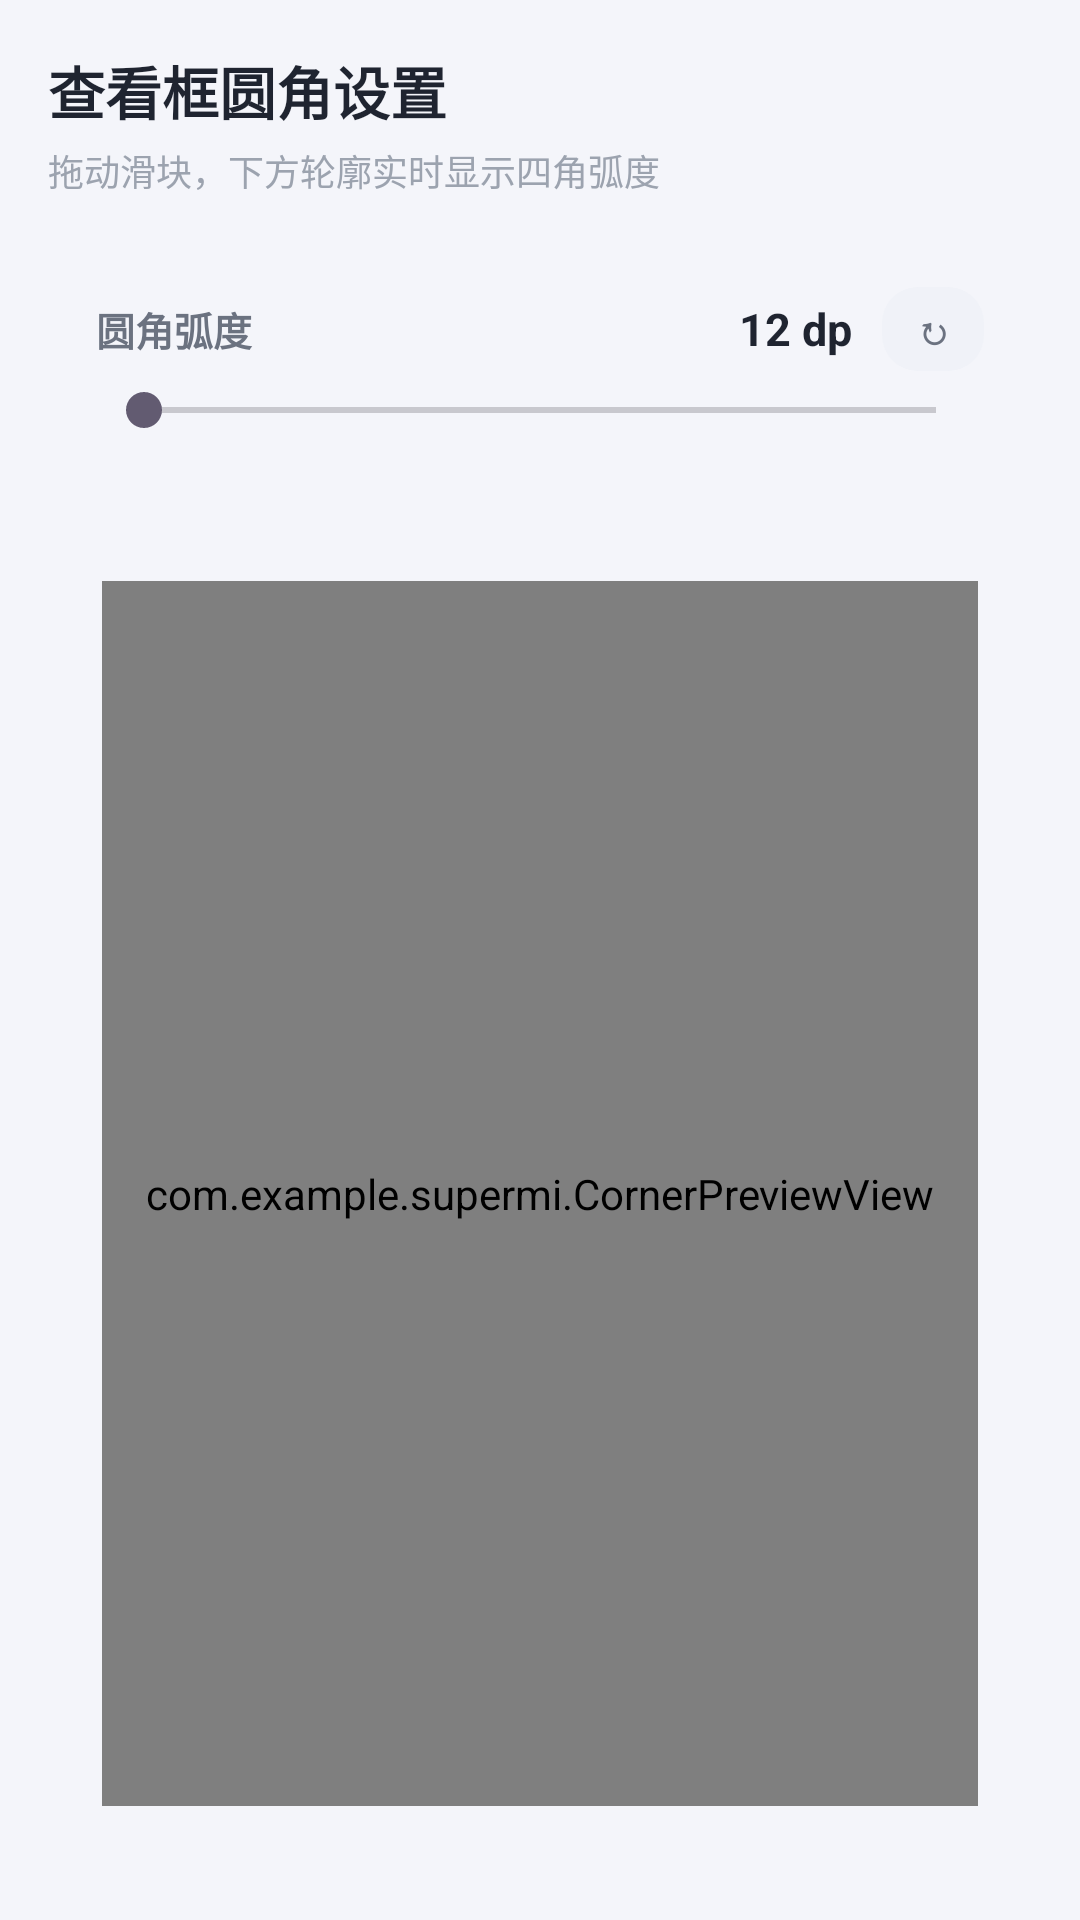

This screen was rendered from an Android layout file. Write that file and the resources it references.
<!-- AndroidManifest.xml: application theme Theme.SuperMi -->
<!-- res/layout/activity_snapshot_corner.xml -->
<?xml version="1.0" encoding="utf-8"?>
<LinearLayout xmlns:android="http://schemas.android.com/apk/res/android"
    xmlns:app="http://schemas.android.com/apk/res-auto"
    android:id="@+id/root"
    android:layout_width="match_parent"
    android:layout_height="match_parent"
    android:background="@color/page_bg"
    android:orientation="vertical"
    android:padding="16dp">

    <TextView
        android:layout_width="wrap_content"
        android:layout_height="wrap_content"
        android:text="查看框圆角设置"
        android:textColor="@color/text_primary"
        android:textSize="19sp"
        android:textStyle="bold" />

    <TextView
        android:layout_width="wrap_content"
        android:layout_height="wrap_content"
        android:layout_marginTop="4dp"
        android:text="拖动滑块，下方轮廓实时显示四角弧度"
        android:textColor="@color/text_tertiary"
        android:textSize="12sp" />

    <LinearLayout
        android:layout_width="match_parent"
        android:layout_height="wrap_content"
        android:layout_marginTop="14dp"
        android:background="@drawable/bg_card"
        android:elevation="2dp"
        android:orientation="vertical"
        android:outlineProvider="background"
        android:padding="16dp">

        <LinearLayout
            android:layout_width="match_parent"
            android:layout_height="wrap_content"
            android:gravity="center_vertical"
            android:orientation="horizontal">

            <TextView
                android:layout_width="0dp"
                android:layout_height="wrap_content"
                android:layout_weight="1"
                android:text="圆角弧度"
                android:textColor="@color/text_secondary"
                android:textSize="13sp"
                android:textStyle="bold" />

            <TextView
                android:id="@+id/tv_corner_value"
                android:layout_width="wrap_content"
                android:layout_height="wrap_content"
                android:text="12 dp"
                android:textColor="@color/text_primary"
                android:textSize="15sp"
                android:textStyle="bold" />

            <Button
                android:id="@+id/btn_reset_corner"
                android:layout_width="34dp"
                android:layout_height="28dp"
                android:layout_marginStart="10dp"
                android:background="@drawable/bg_btn_ghost"
                app:backgroundTint="@null"
                android:minWidth="0dp"
                android:minHeight="0dp"
                android:padding="0dp"
                android:stateListAnimator="@null"
                android:text="↻"
                android:textColor="@color/text_secondary"
                android:textSize="13sp"
                android:textStyle="bold" />
        </LinearLayout>

        <SeekBar
            android:id="@+id/seek_corner"
            android:layout_width="match_parent"
            android:layout_height="wrap_content"
            android:layout_marginTop="4dp"
            android:max="40" />
    </LinearLayout>

    <FrameLayout
        android:id="@+id/preview_host"
        android:layout_width="match_parent"
        android:layout_height="0dp"
        android:layout_marginTop="14dp"
        android:layout_marginBottom="4dp"
        android:layout_weight="1"
        android:background="@drawable/bg_card"
        android:elevation="2dp"
        android:outlineProvider="background"
        android:padding="18dp">

        <com.example.supermi.CornerPreviewView
            android:id="@+id/preview_corner"
            android:layout_width="match_parent"
            android:layout_height="match_parent" />
    </FrameLayout>

</LinearLayout>
<!-- resources referenced by this layout -->
<resources>
  <color name="page_bg">#FFF4F5FA</color>
  <color name="text_primary">#FF1F2430</color>
  <color name="text_secondary">#FF6B7280</color>
  <color name="text_tertiary">#FF9CA3AF</color>
  <!-- drawable bg_btn_ghost (drawable) -->
  <?xml version="1.0" encoding="utf-8"?>
  <shape xmlns:android="http://schemas.android.com/apk/res/android"
      android:shape="rectangle">
      <solid android:color="@color/seg_bg" />
      <corners android:radius="12dp" />
  </shape>
  <style name="Theme.SuperMi" parent="Base.Theme.SuperMi" />
  <color name="seg_bg">#FFF0F2F8</color>
  <style name="Base.Theme.SuperMi" parent="Theme.Material3.DayNight.NoActionBar">
          <item name="colorPrimary">@color/accent</item>
          <item name="colorOnPrimary">@color/white</item>
          <item name="colorPrimaryContainer">@color/accent_soft</item>
          <item name="android:windowBackground">@color/page_bg</item>
      </style>
  <color name="accent">#FF2E86DE</color>
  <color name="white">#FFFFFFFF</color>
  <color name="accent_soft">#0A2E86DE</color>
</resources>
